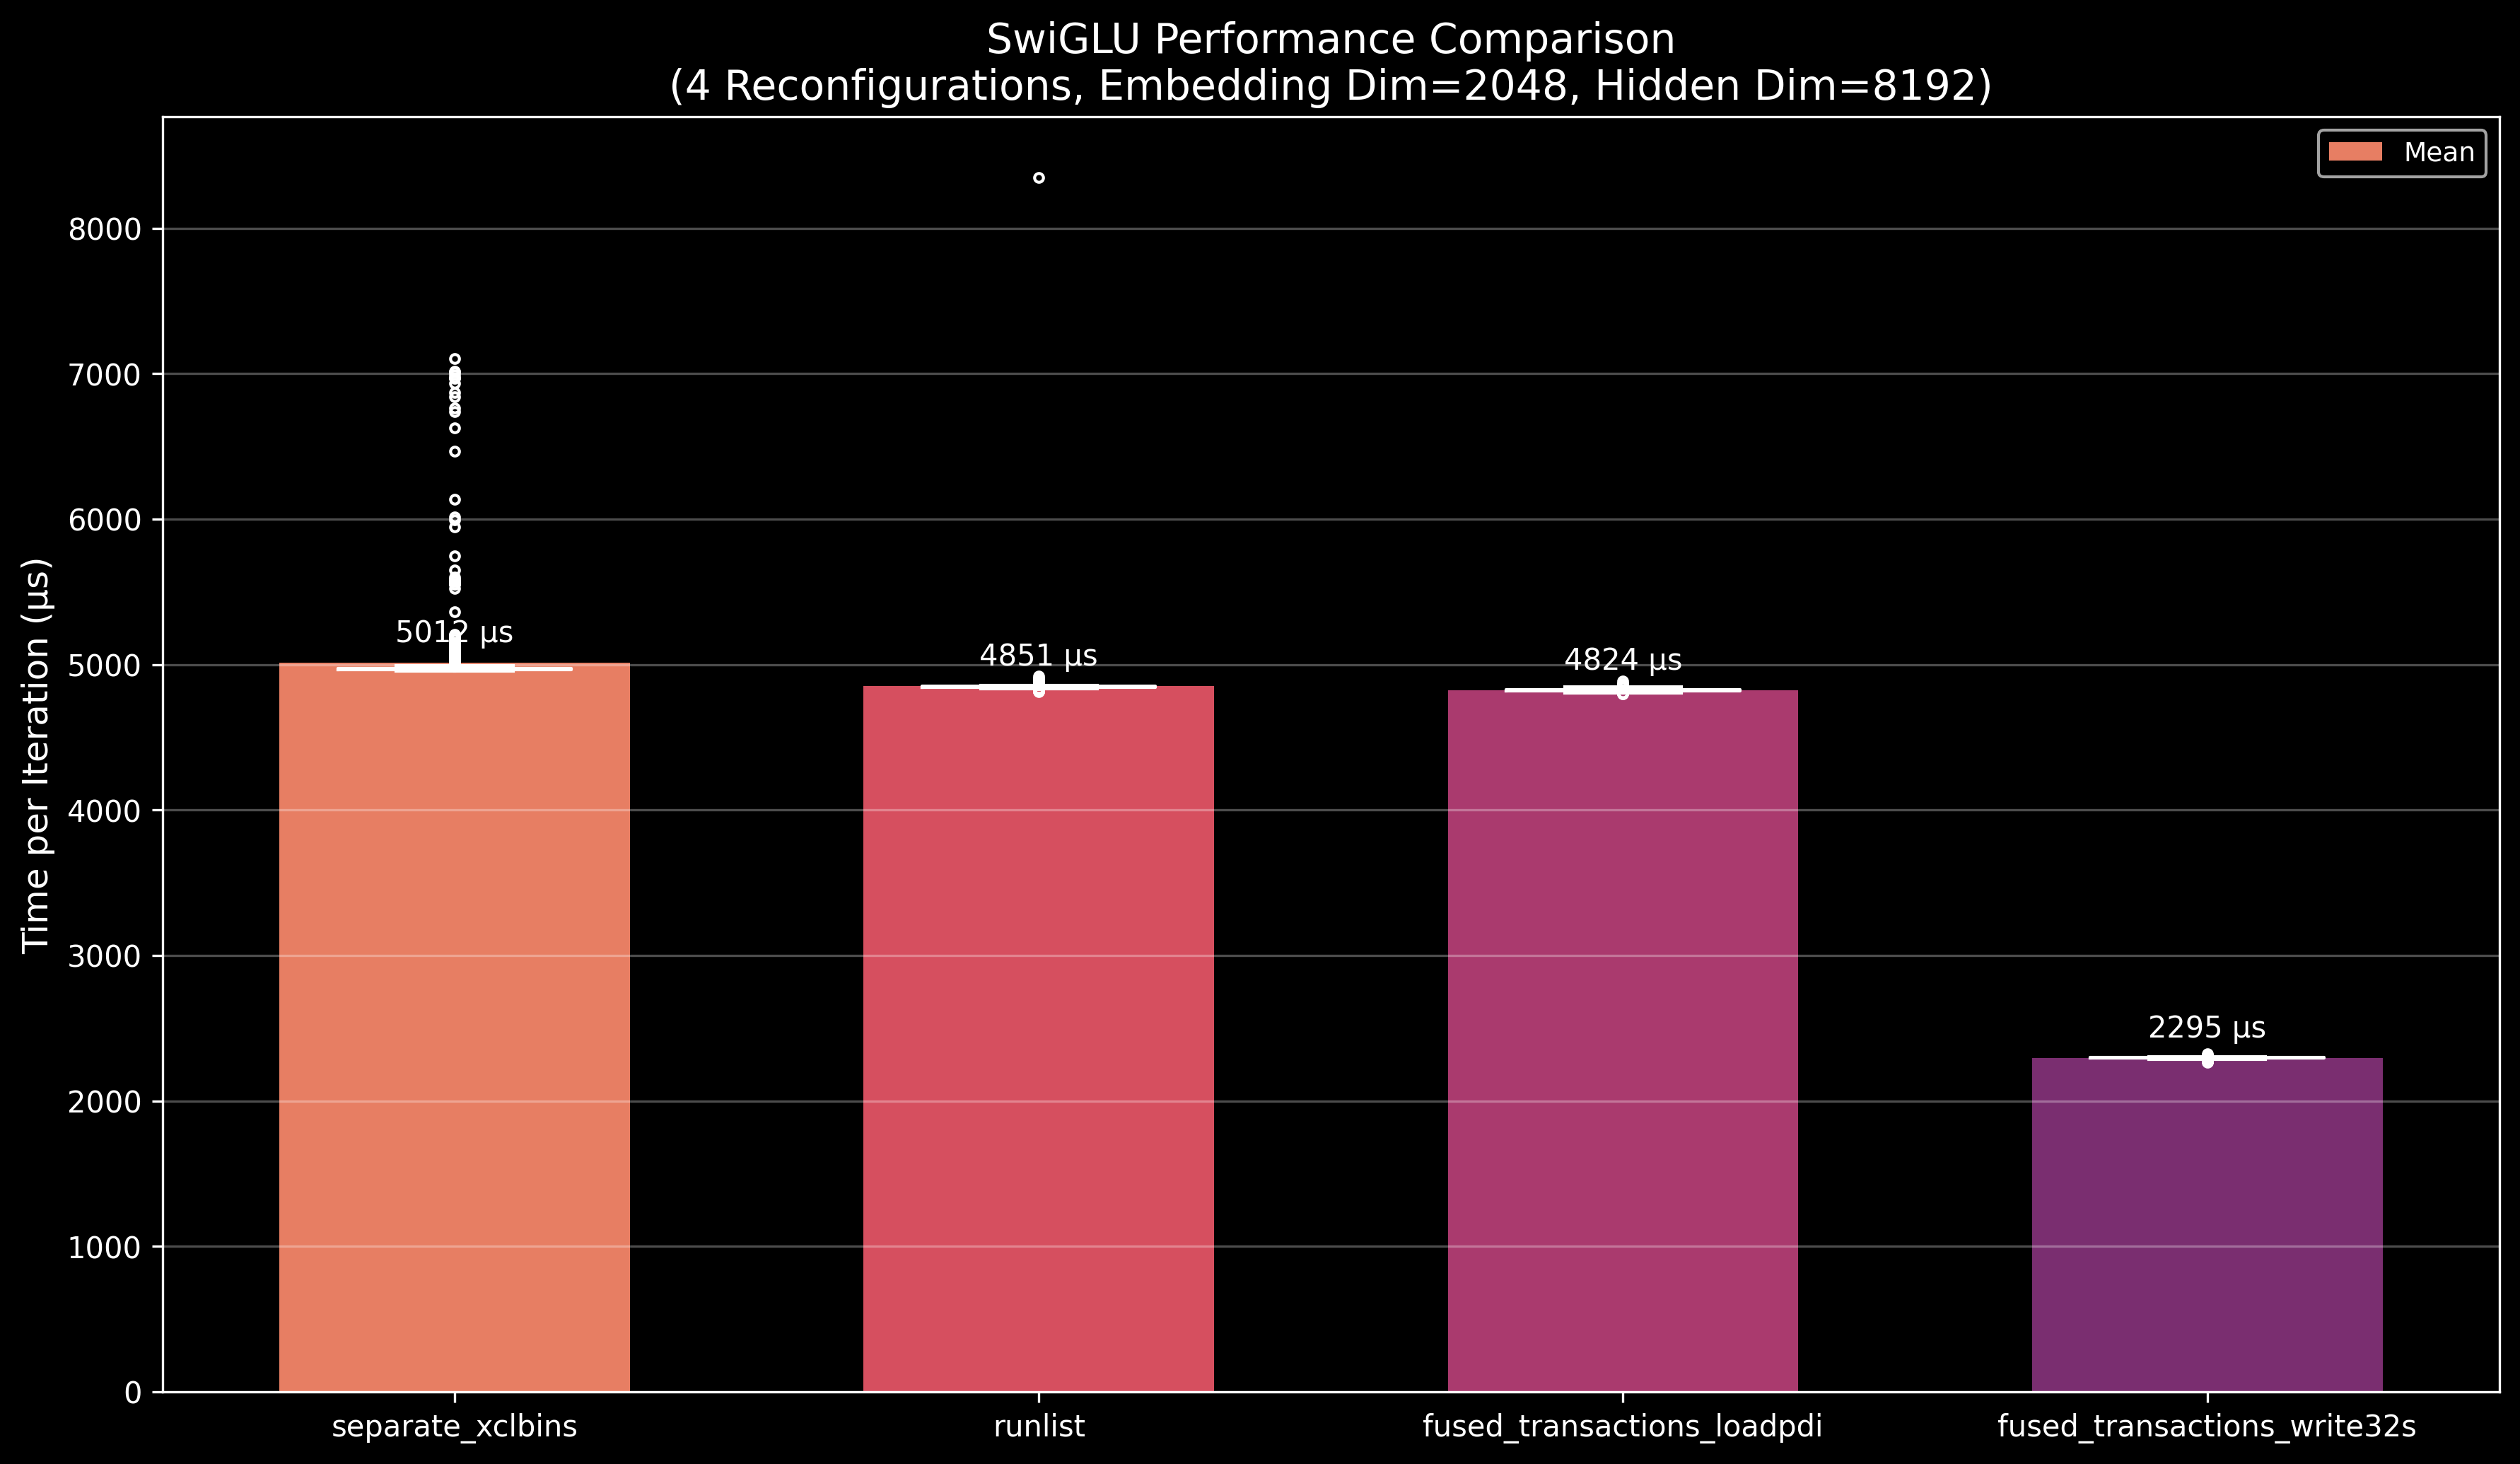

Data behind this chart, as committed beside it:
variant, iteration, time_us
separate_xclbins, 0, 5024
separate_xclbins, 1, 4980
separate_xclbins, 2, 4990
separate_xclbins, 3, 5006
separate_xclbins, 4, 4967
separate_xclbins, 5, 4969
separate_xclbins, 6, 4965
separate_xclbins, 7, 4963
separate_xclbins, 8, 4966
separate_xclbins, 9, 4962
separate_xclbins, 10, 4963
separate_xclbins, 11, 4961
separate_xclbins, 12, 4973
separate_xclbins, 13, 4967
separate_xclbins, 14, 4980
separate_xclbins, 15, 4968
separate_xclbins, 16, 4966
separate_xclbins, 17, 4971
separate_xclbins, 18, 4958
separate_xclbins, 19, 4963
separate_xclbins, 20, 4962
separate_xclbins, 21, 4975
separate_xclbins, 22, 4969
separate_xclbins, 23, 4962
separate_xclbins, 24, 4973
separate_xclbins, 25, 4957
separate_xclbins, 26, 4964
separate_xclbins, 27, 4964
separate_xclbins, 28, 4968
separate_xclbins, 29, 4971
separate_xclbins, 30, 4963
separate_xclbins, 31, 4967
separate_xclbins, 32, 4971
separate_xclbins, 33, 4968
separate_xclbins, 34, 4979
separate_xclbins, 35, 4969
separate_xclbins, 36, 4965
separate_xclbins, 37, 4966
separate_xclbins, 38, 4963
separate_xclbins, 39, 4963
separate_xclbins, 40, 4964
separate_xclbins, 41, 4960
separate_xclbins, 42, 4978
separate_xclbins, 43, 4985
separate_xclbins, 44, 4966
separate_xclbins, 45, 4961
separate_xclbins, 46, 4963
separate_xclbins, 47, 4964
separate_xclbins, 48, 4961
separate_xclbins, 49, 4976
separate_xclbins, 50, 4962
separate_xclbins, 51, 4961
separate_xclbins, 52, 4973
separate_xclbins, 53, 4966
separate_xclbins, 54, 4973
separate_xclbins, 55, 4976
separate_xclbins, 56, 4987
separate_xclbins, 57, 4977
separate_xclbins, 58, 4968
separate_xclbins, 59, 4968
... 3,940 more rows
